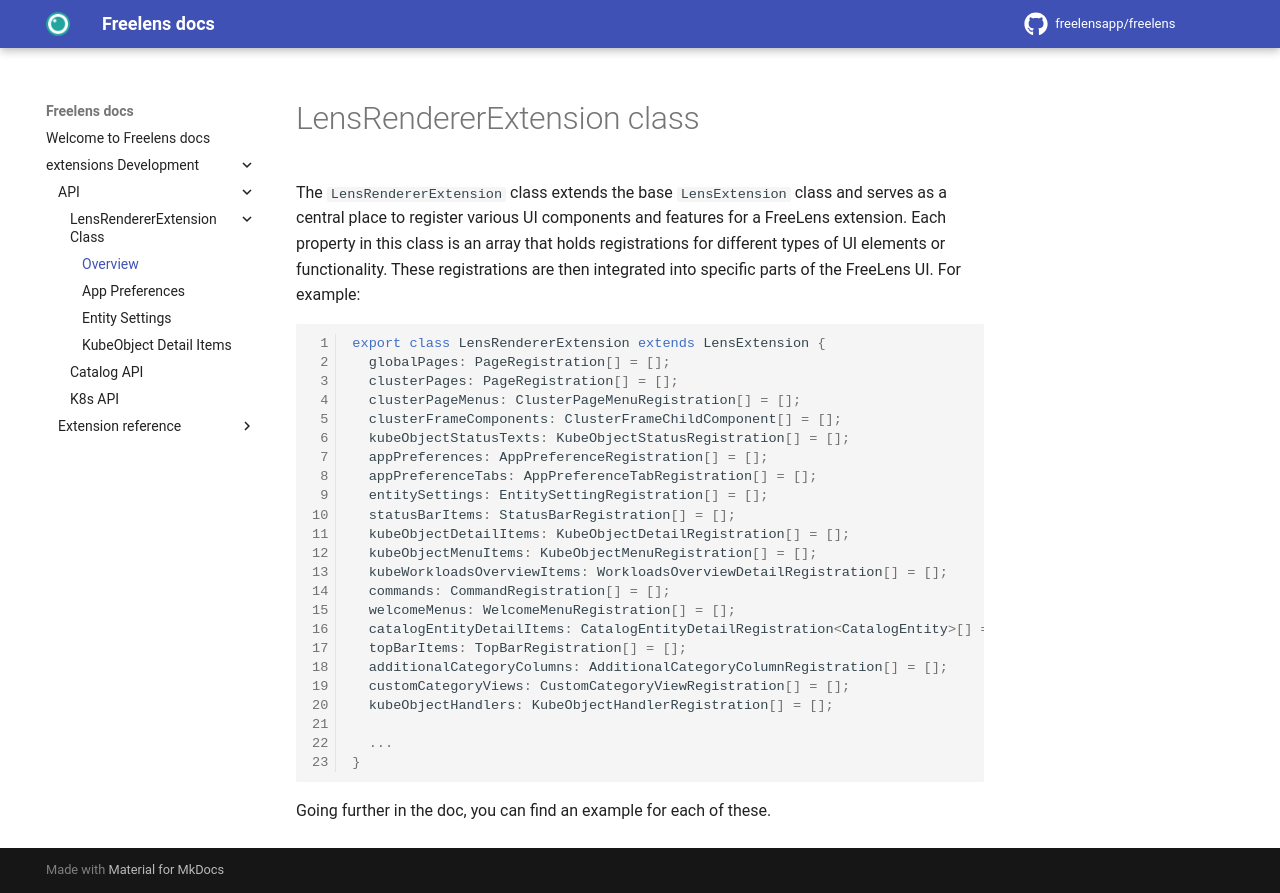

repository: freelensapp/docs · page: extensions/main/lens-renderer-extension-class/index.html · generator: mkdocs

# LensRendererExtension class

The `LensRendererExtension` class extends the base `LensExtension` class and serves as a central place to register various UI components and features for a FreeLens extension.
Each property in this class is an array that holds registrations for different types of UI elements or functionality. These registrations are then integrated into specific parts of the FreeLens UI. For example:

```javascript linenums="1"
export class LensRendererExtension extends LensExtension {
  globalPages: PageRegistration[] = [];
  clusterPages: PageRegistration[] = [];
  clusterPageMenus: ClusterPageMenuRegistration[] = [];
  clusterFrameComponents: ClusterFrameChildComponent[] = [];
  kubeObjectStatusTexts: KubeObjectStatusRegistration[] = [];
  appPreferences: AppPreferenceRegistration[] = [];
  appPreferenceTabs: AppPreferenceTabRegistration[] = [];
  entitySettings: EntitySettingRegistration[] = [];
  statusBarItems: StatusBarRegistration[] = [];
  kubeObjectDetailItems: KubeObjectDetailRegistration[] = [];
  kubeObjectMenuItems: KubeObjectMenuRegistration[] = [];
  kubeWorkloadsOverviewItems: WorkloadsOverviewDetailRegistration[] = [];
  commands: CommandRegistration[] = [];
  welcomeMenus: WelcomeMenuRegistration[] = [];
  catalogEntityDetailItems: CatalogEntityDetailRegistration<CatalogEntity>[] = [];
  topBarItems: TopBarRegistration[] = [];
  additionalCategoryColumns: AdditionalCategoryColumnRegistration[] = [];
  customCategoryViews: CustomCategoryViewRegistration[] = [];
  kubeObjectHandlers: KubeObjectHandlerRegistration[] = [];

  ...
}
```

Going further in the doc, you can find an example for each of these.
